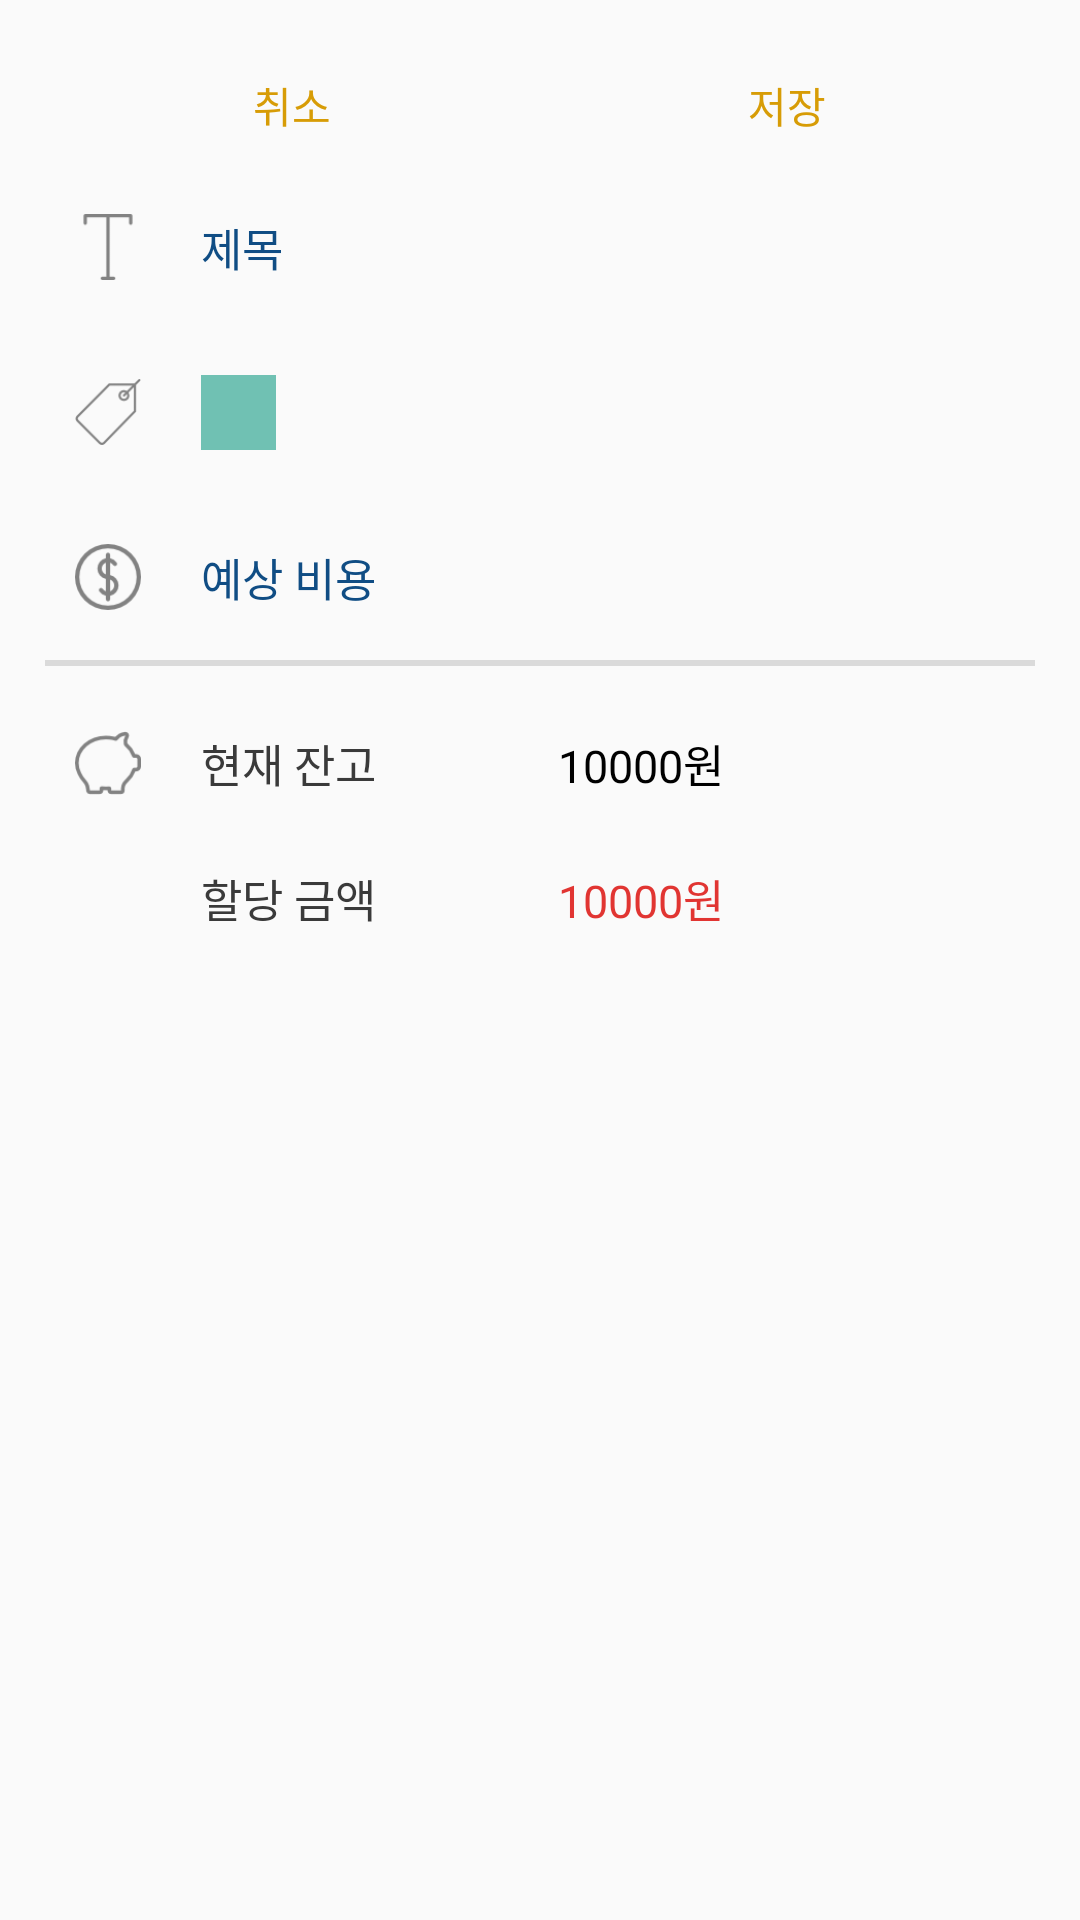

This screen was rendered from an Android layout file. Write that file and the resources it references.
<!-- AndroidManifest.xml: application theme AppTheme -->
<!-- res/layout/fragment_todo_create.xml -->
<?xml version="1.0" encoding="utf-8"?>
<LinearLayout xmlns:android="http://schemas.android.com/apk/res/android"
    xmlns:tools="http://schemas.android.com/tools"
    android:layout_width="match_parent"
    android:layout_height="match_parent"
    android:orientation="vertical"
    android:padding="15dp"
    tools:context=".TodoFormFragment">

    <LinearLayout
        android:layout_width="match_parent"
        android:layout_height="wrap_content"
        android:orientation="horizontal">

        <Button
            android:id="@+id/todoFormCancle"
            android:layout_width="0dp"
            android:layout_weight="1"
            android:layout_height="40dp"
            android:background="@android:color/transparent"
            android:textColor="@color/darkyellow"
            android:textSize="14sp"
            android:text="취소" />

        <Button
            android:id="@+id/todoFormSave"
            android:layout_width="0dp"
            android:layout_weight="1"
            android:layout_height="40dp"
            android:background="@android:color/transparent"
            android:textColor="@color/darkyellow"
            android:textSize="14sp"
            android:text="저장" />
    </LinearLayout>

    <LinearLayout
        android:layout_width="match_parent"
        android:layout_height="wrap_content"
        android:orientation="horizontal"
        android:paddingLeft="10dp"
        android:paddingRight="10dp"
        android:layout_marginTop="5dp"
        android:layout_marginBottom="10dp">

        <ImageView
            android:layout_width="22dp"
            android:layout_height="22dp"
            android:layout_gravity="center"
            android:src="@drawable/img_text"/>

        <EditText
            android:id="@+id/todoFormTitleEdit"
            android:layout_width="match_parent"
            android:layout_height="45dp"
            android:layout_marginLeft="20dp"
            android:singleLine="true"
            android:background="@android:color/transparent"
            android:hint="제목"
            android:textColor="@color/black"
            android:textSize="15sp"
            android:textColorHint="@color/colorPrimaryDark"
            android:textCursorDrawable="@color/colorPrimaryDark"/>

    </LinearLayout>

    <LinearLayout
        android:layout_width="match_parent"
        android:layout_height="wrap_content"
        android:orientation="horizontal"
        android:paddingLeft="10dp"
        android:paddingRight="10dp"
        android:layout_marginBottom="10dp">

        <ImageView
            android:layout_width="22dp"
            android:layout_height="22dp"
            android:layout_gravity="center"
            android:src="@drawable/img_tag"/>

        <LinearLayout
            android:layout_width="match_parent"
            android:layout_height="45dp"
            android:gravity="center"
            android:orientation="horizontal"
            android:layout_marginLeft="20dp">

            <View
                android:id="@+id/todoFormTypeView"
                android:layout_width="25dp"
                android:layout_height="25dp"
                android:background="@color/bluegreen" />

            <TextView
                android:id="@+id/todoFormTypeText"
                android:layout_width="match_parent"
                android:layout_height="wrap_content"
                android:layout_marginLeft="10dp"
                android:textSize="15sp" />

        </LinearLayout>

    </LinearLayout>

    <LinearLayout
        android:layout_width="match_parent"
        android:layout_height="wrap_content"
        android:orientation="horizontal"
        android:paddingLeft="10dp"
        android:paddingRight="10dp">

        <ImageView
            android:layout_width="22dp"
            android:layout_height="22dp"
            android:layout_gravity="center"
            android:src="@drawable/img_coin"/>

        <EditText
            android:id="@+id/todoFormCostEdit"
            android:layout_width="match_parent"
            android:layout_height="45dp"
            android:layout_marginLeft="20dp"
            android:singleLine="true"
            android:background="@android:color/transparent"
            android:hint="예상 비용"
            android:textColor="@color/black"
            android:textSize="15sp"
            android:textColorHint="@color/colorPrimaryDark"
            android:textCursorDrawable="@color/colorPrimaryDark"/>

    </LinearLayout>

    <View
        android:layout_width="match_parent"
        android:layout_marginTop="5dp"
        android:layout_marginBottom="10dp"
        android:layout_height="2dp"
        android:background="@color/lightgray" />

    <LinearLayout
        android:layout_width="match_parent"
        android:layout_height="wrap_content"
        android:orientation="horizontal"
        android:paddingLeft="10dp"
        android:paddingRight="10dp"
        android:gravity="center">

        <ImageView
            android:layout_width="22dp"
            android:layout_height="22dp"
            android:layout_gravity="center"
            android:src="@drawable/img_balance"/>

        <TextView
            android:layout_width="0dp"
            android:layout_weight="1"
            android:layout_height="45dp"
            android:layout_marginLeft="20dp"
            android:gravity="center_vertical"
            android:text="현재 잔고"
            android:textSize="15sp"
            android:textColor="@color/darkgray"/>

        <TextView
            android:id="@+id/todoFormBalanceText"
            android:layout_width="0dp"
            android:layout_weight="1.5"
            android:layout_height="45dp"
            android:layout_marginLeft="20dp"
            android:gravity="center_vertical"
            android:text="10000원"
            android:textSize="15sp"
            android:textColor="@color/black"/>
    </LinearLayout>

    <LinearLayout
        android:layout_width="match_parent"
        android:layout_height="wrap_content"
        android:orientation="horizontal"
        android:paddingLeft="10dp"
        android:paddingRight="10dp"
        android:gravity="center">

        <TextView
            android:layout_width="0dp"
            android:layout_weight="1"
            android:layout_height="45dp"
            android:layout_marginLeft="42dp"
            android:gravity="center_vertical"
            android:text="할당 금액"
            android:textSize="15sp"
            android:textColor="@color/darkgray"/>

        <TextView
            android:id="@+id/todoFormAllowText"
            android:layout_width="0dp"
            android:layout_weight="1.5"
            android:layout_height="45dp"
            android:layout_marginLeft="20dp"
            android:gravity="center_vertical"
            android:text="10000원"
            android:textSize="15sp"
            android:textColor="@color/red"/>
    </LinearLayout>

</LinearLayout>
<!-- resources referenced by this layout -->
<resources>
  <color name="black">#000000</color>
  <color name="bluegreen">#70C1B3</color>
  <color name="colorPrimaryDark">#104d84</color>
  <color name="darkgray">#3A3A3A</color>
  <color name="darkyellow">#D79C06</color>
  <color name="lightgray">#DADADA</color>
  <color name="red">#e13532</color>
  <!-- drawable img_balance: png bitmap (drawable, 1922 bytes) -->
  <!-- drawable img_coin: png bitmap (drawable, 2168 bytes) -->
  <!-- drawable img_tag: png bitmap (drawable, 1692 bytes) -->
  <!-- drawable img_text: png bitmap (drawable, 625 bytes) -->
  <style name="AppTheme" parent="Theme.AppCompat.Light.DarkActionBar">
          
          <item name="colorPrimary">@color/colorPrimary</item>
          <item name="colorPrimaryDark">@color/colorPrimaryDark</item>
          <item name="colorAccent">@color/colorAccent</item>
      </style>
  <color name="colorPrimary">#1563CA</color>
  <color name="colorAccent">#104d84</color>
</resources>
